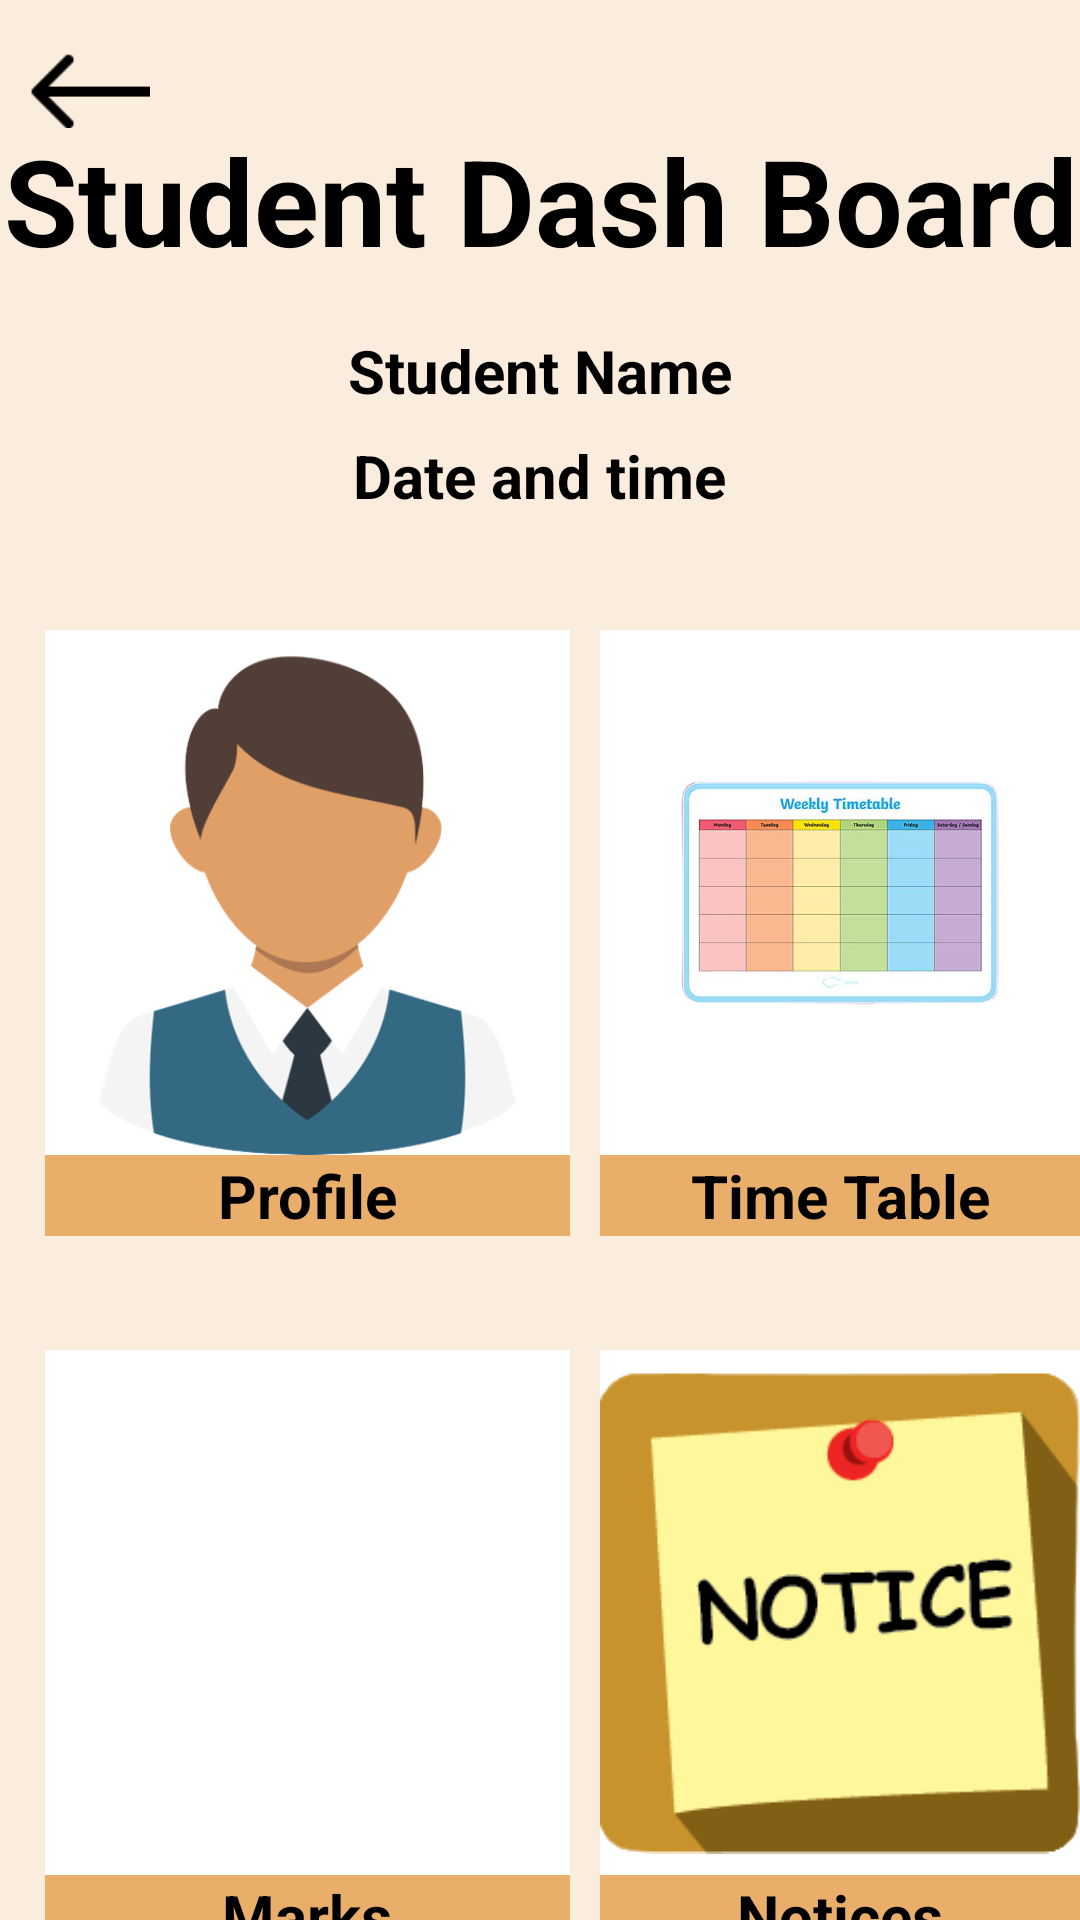

Android layout source for this screen:
<!-- AndroidManifest.xml: application theme Theme.MyApplicationTest3 -->
<!-- res/layout/activity_student_dash_board.xml -->
<?xml version="1.0" encoding="utf-8"?>
<RelativeLayout xmlns:android="http://schemas.android.com/apk/res/android"
    xmlns:app="http://schemas.android.com/apk/res-auto"
    xmlns:tools="http://schemas.android.com/tools"
    android:layout_width="match_parent"
    android:layout_height="match_parent"
    android:fitsSystemWindows="true"
    tools:context=".StudentDashBoard"
    android:background="#FBEDDD"
    android:layout_centerHorizontal="true">

    <ImageView
        android:id="@+id/ImgBack"
        android:layout_width="40dp"
        android:layout_height="40dp"
        android:layout_marginStart="10dp"
        android:layout_marginLeft="10dp"
        android:layout_marginTop="10dp"
        android:layout_marginEnd="10dp"
        android:layout_marginBottom="10dp"
        android:clickable="true"
        app:srcCompat="@drawable/img" />



    <TextView
    android:id="@+id/Heading1"
    android:layout_width="match_parent"
    android:layout_height="wrap_content"
    android:text="Student Dash Board"
    android:textSize="40dp"
    android:textStyle="bold"
    android:textColor="#000000"
    android:layout_marginTop="40dp"
    android:layout_centerHorizontal="true"
    android:textAlignment="center"/>

    <TextView
        android:id="@+id/StudentName"
        android:layout_width="wrap_content"
        android:layout_height="wrap_content"
        android:text="Student Name"
        android:textColor="#000000"
        android:textAlignment="center"
        android:layout_marginTop="110dp"
        android:textStyle="bold"
        android:textSize="20dp"
        android:layout_centerHorizontal="true"/>


    <TextView
        android:id="@+id/Date"
        android:layout_width="wrap_content"
        android:layout_height="wrap_content"
        android:text="Date and time"
        android:textColor="#000000"
        android:textAlignment="center"
        android:layout_marginTop="145dp"
        android:textStyle="bold"
        android:textSize="20dp"
        android:layout_centerHorizontal="true"/>


    <ImageView
        android:clickable="true"
        android:id="@+id/ProfileView"
        android:layout_width="175dp"
        android:layout_height="175dp"
        android:layout_marginTop="210dp"
        android:background="#FFFFFF"
        android:layout_marginLeft="15dp"
        android:src="@drawable/stu_profile"
        />
    <TextView
        android:id="@+id/ProfileTextView"
        android:layout_width="175dp"
        android:layout_height="wrap_content"
        android:layout_marginLeft="15dp"
        android:layout_below="@id/ProfileView"
        android:text="Profile"
        android:textSize="20dp"
        android:textStyle="bold"
        android:textAlignment="center"
        android:textColor="#000000"
        android:background="#E9AE69"/>

    <ImageView
        android:clickable="true"
        android:id="@+id/TimeTableView"
        android:layout_width="175dp"
        android:layout_height="175dp"
        android:layout_marginTop="210dp"
        android:background="#FFFFFF"
        android:layout_marginLeft="200dp"
        android:src="@drawable/timetable"
        />
    <TextView
        android:id="@+id/TimeTableTextView"
        android:layout_width="175dp"
        android:layout_height="wrap_content"
        android:layout_marginLeft="200dp"
        android:layout_below="@id/TimeTableView"
        android:text="Time Table"
        android:textSize="20dp"
        android:textStyle="bold"
        android:textAlignment="center"
        android:textColor="#000000"
        android:background="#E9AE69"/>

    <ImageView
        android:clickable="true"
        android:id="@+id/MarksView"
        android:layout_width="175dp"
        android:layout_height="175dp"
        android:layout_marginTop="450dp"
        android:background="#FFFFFF"
        android:layout_marginLeft="15dp"
        android:src="@drawable/marks"
        />
    <TextView
        android:id="@+id/MarksTextView"
        android:layout_width="175dp"
        android:layout_height="wrap_content"
        android:layout_marginLeft="15dp"
        android:layout_below="@id/MarksView"
        android:text="Marks"
        android:textSize="20dp"
        android:textStyle="bold"
        android:textAlignment="center"
        android:textColor="#000000"
        android:background="#E9AE69"/>

    <ImageView
        android:clickable="true"
        android:id="@+id/NoticeBoardView"
        android:layout_width="175dp"
        android:layout_height="175dp"
        android:layout_marginTop="450dp"
        android:background="#FFFFFF"
        android:layout_marginLeft="200dp"
        android:src="@drawable/notice"
        />

    <TextView
        android:id="@+id/NoticeBoardTextView"
        android:layout_width="175dp"
        android:layout_height="wrap_content"
        android:layout_marginLeft="200dp"
        android:layout_below="@id/NoticeBoardView"
        android:text="Notices"
        android:textSize="20dp"
        android:textStyle="bold"
        android:textAlignment="center"
        android:textColor="#000000"
        android:background="#E9AE69"/>





</RelativeLayout>
<!-- resources referenced by this layout -->
<resources>
  <!-- drawable img: png bitmap (drawable, 318 bytes) -->
  <!-- drawable notice: png bitmap (drawable, 9094 bytes) -->
  <!-- drawable stu_profile: png bitmap (drawable, 42026 bytes) -->
  <!-- drawable timetable: png bitmap (drawable, 80697 bytes) -->
  <style name="Theme.MyApplicationTest3" parent="Base.Theme.MyApplicationTest3" />
  <style name="Base.Theme.MyApplicationTest3" parent="Theme.Material3.DayNight.NoActionBar">
          
          
      </style>
</resources>
